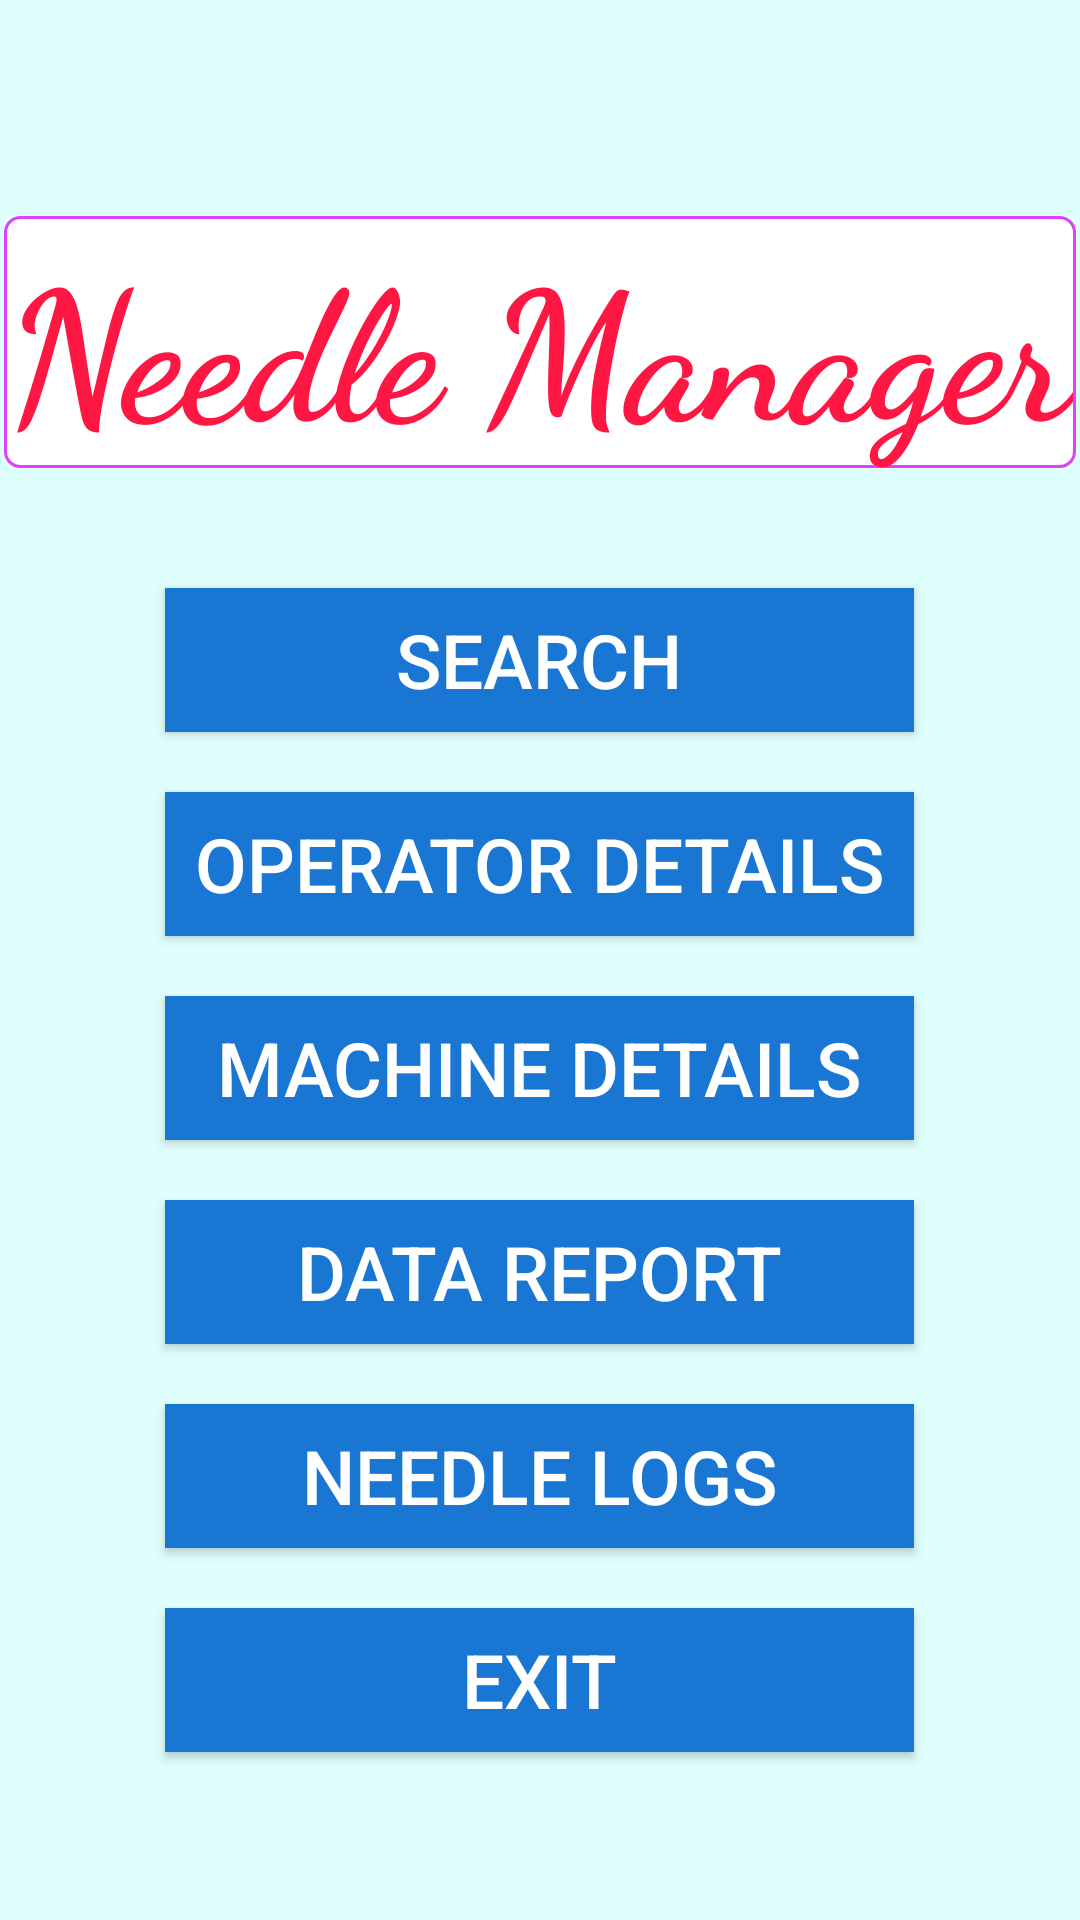

Layout XML and referenced resources for this Android screen:
<!-- AndroidManifest.xml: activity theme Theme.AppCompat.Light.NoActionBar -->
<!-- res/layout/fragment_home.xml -->
<?xml version="1.0" encoding="utf-8"?>
<RelativeLayout xmlns:android="http://schemas.android.com/apk/res/android"
    xmlns:app="http://schemas.android.com/apk/res-auto"
    xmlns:tools="http://schemas.android.com/tools"
    android:layout_width="match_parent"
    android:layout_height="match_parent"
    android:background="@color/home_background">

    <TextView
        android:id="@+id/textView2"
        android:layout_width="wrap_content"
        android:layout_height="84dp"
        android:background="@drawable/rounded_corners"
        android:fontFamily="cursive"
        android:text="@string/app_name"
        android:textAppearance="@style/TextAppearance.AppCompat.Display1"
        android:textColor="@color/home_title"
        android:textSize="60sp"
        android:textStyle="bold"
        android:layout_centerHorizontal="true"
        android:layout_alignParentTop="true"
        android:layout_marginTop="72dp"
        />

    <LinearLayout
        android:id="@+id/linearLayout"
        android:layout_width="wrap_content"
        android:layout_height="wrap_content"
        android:layout_marginEnd="8dp"
        android:layout_marginStart="8dp"
        android:orientation="vertical"
        android:layout_below="@id/textView2"
        android:layout_marginTop="30dp"
        android:layout_centerHorizontal="true"
        >
        <Button

            android:id="@+id/fragment_home_search"
            style="@style/AppTheme.Button"
            android:layout_width="match_parent"
            android:layout_height="wrap_content"
            android:text="@string/search"
            android:textSize="25sp"
            android:background="@color/colorPrimaryDark"
            android:layout_margin="10dp"
            android:paddingRight="10dp"
            android:paddingLeft="10dp"
            />

        <Button

            android:id="@+id/fragment_home_operator_details"
            style="@style/AppTheme.Button"
            android:layout_width="match_parent"
            android:layout_height="wrap_content"
            android:text="@string/operator_details"
            android:textSize="25sp"
            android:background="@color/colorPrimaryDark"
            android:layout_margin="10dp"
            android:paddingRight="10dp"
            android:paddingLeft="10dp"
            />

        <Button
            android:id="@+id/fragment_home_machine_details"
            style="@style/AppTheme.Button"
            android:layout_width="match_parent"
            android:layout_height="wrap_content"
            android:text="@string/machine_details"
            android:textColorLink="@color/button_background"
            android:textSize="25sp"
            android:background="@color/colorPrimaryDark"
            android:layout_margin="10dp"
            android:paddingRight="10dp"
            android:paddingLeft="10dp"/>
        />

        <Button
            android:id="@+id/fragment_home_data_report"
            style="@style/AppTheme.Button"
            android:textSize="25sp"
            android:layout_width="match_parent"
            android:layout_height="wrap_content"
            android:text="@string/data_report"
            android:background="@color/colorPrimaryDark"
            android:layout_margin="10dp"
            android:paddingRight="10dp"
            android:paddingLeft="10dp"/>
        />
        <Button
            android:id="@+id/fragment_home_needle_logs"
            style="@style/AppTheme.Button"
            android:textSize="25sp"
            android:layout_width="match_parent"
            android:layout_height="wrap_content"
            android:text="@string/needle_logs"
            android:background="@color/colorPrimaryDark"
            android:layout_margin="10dp"
            android:paddingRight="10dp"
            android:paddingLeft="10dp"/>
        />

        <Button
            android:id="@+id/fragment_home_exit"
            style="@style/AppTheme.Button"
            android:textSize="25sp"
            android:layout_width="match_parent"
            android:layout_height="wrap_content"
            android:text="@string/exit"
            android:background="@color/colorPrimaryDark"
            android:layout_margin="10dp"
            android:paddingRight="10dp"
            android:paddingLeft="10dp"/>
        />
    </LinearLayout>

</RelativeLayout>
<!-- resources referenced by this layout -->
<resources>
  <color name="button_background">#7bccc2</color>
  <color name="colorPrimaryDark">#1976d2</color>
  <color name="home_background">#dffffd</color>
  <color name="home_title">#ff1744</color>
  <!-- drawable rounded_corners (drawable) -->
  <shape xmlns:android="http://schemas.android.com/apk/res/android">
      <stroke
          android:width="1dp"
          android:color="@color/colorAccent"/>
      <solid android:color="#ffffff"/>
      <padding
          android:left="1dp"
          android:right="1dp"
          android:top="1dp"
          />
      <corners android:radius="5dp"/>
  </shape>
  <string name="app_name">Needle Manager</string>
  <string name="data_report">Data Report</string>
  <string name="exit">Exit</string>
  <string name="machine_details">Machine Details</string>
  <string name="needle_logs">Needle Logs</string>
  <string name="operator_details">Operator Details</string>
  <string name="search">Search</string>
  <style name="AppTheme.Button" parent="Widget.AppCompat.Button.Colored">
          <item name="colorButtonNormal">@color/home_background2</item>
      </style>
  <color name="colorAccent">#e040fb</color>
  <color name="home_background2">#f4d895</color>
</resources>
